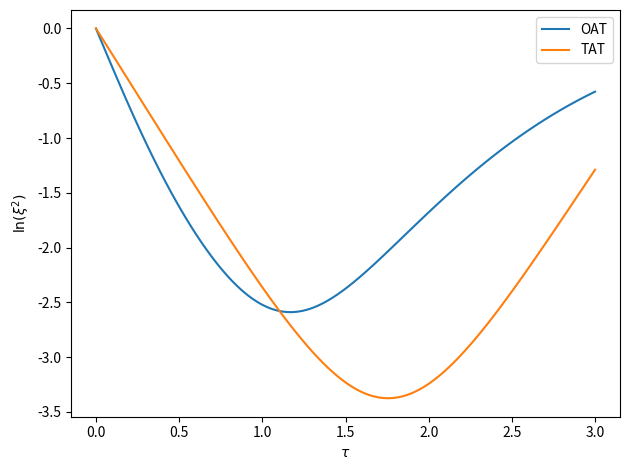

Python code for this plot:
#!/usr/bin/env python3

import numpy as np
import matplotlib.pyplot as plt
import scipy.linalg as linalg
import scipy.optimize as optimize

from scipy.special import binom as binomial
from mpl_toolkits.mplot3d import Axes3D
from matplotlib import cm, colors

np.set_printoptions(linewidth = 200)

##########################################################################################
# collective spin vectors in Dicke basis
##########################################################################################

def S_z(N): return np.diag(np.arange(N+1)-N/2)

def S_p(N):
    S = N/2
    m_z = np.arange(N) - N/2
    return np.diag(np.sqrt((S-m_z)*(S+m_z+1)),-1)

def S_m(N): return S_p(N).transpose()

def S_x(N):
    Sp = S_p(N)
    return 1/2 * ( Sp + Sp.transpose() )

def S_y(N):
    Sp = S_p(N)
    return -1j/2 * ( Sp - Sp.transpose() )

def S_n(vec, N):
    return ( vec[0] * S_z(N) + vec[1] * S_x(N) + vec[2] * S_y(N) ) / np.linalg.norm(vec)


##########################################################################################
# constructing states and calculating squeezing
##########################################################################################

# get polar and azimulthal angles of a vector (v_z, v_x, v_y)
def vec_theta_phi(v):
    return np.arccos(v[0]/linalg.norm(v)), np.arctan2(v[2],v[1])

# rotate a vector about an axis by a given angle
def rotate_vector(vector, axis, angle):
    L_z = np.array([ [  0,  0,  0 ],
                     [  0,  0, -1 ],
                     [  0,  1,  0 ] ])
    L_x = np.array([ [  0,  0,  1 ],
                     [  0,  0,  0 ],
                     [ -1,  0,  0 ] ])
    L_y = np.array([ [  0, -1,  0 ],
                     [  1,  0,  0 ],
                     [  0,  0,  0 ] ])
    L = ( axis[0] * L_z + axis[1] * L_x + axis[2] * L_y)  / np.linalg.norm(axis)
    return linalg.expm(angle * L) @ vector

# coherent spin state on S = N/2 Bloch sphere
def coherent_spin_state(vec, N = 10):
    theta, phi = vec_theta_phi(vec)
    state = np.zeros(N+1, dtype = complex)
    for m in range(N+1):
        c_theta = np.sin(theta/2)**(N-m) * np.cos(theta/2)**m
        c_phi = np.exp(1j * (N/2-m) * phi)
        state[m] = np.sqrt(binomial(N,m)) * c_theta * c_phi
    return state

# get spin vector <\vec S> for a state
def spin_vec(state):
    N = state.size-1
    def val(X): return state.conjugate() @ X @ state
    return np.real(np.array([ val(S_z(N)), val(S_x(N)), val(S_y(N)) ]))

# get normalized spin vector <\hat S> for a state
def spin_axis(state): return spin_vec(state) / ( (state.size-1) / 2)

# variance of spin state about an axis
def spin_variance(state, axis):
    N = state.size - 1
    Sn = S_n(axis, N)
    def val(X): return state.conjugate() @ X @ state
    return abs(val(Sn @ Sn) - abs(val(Sn))**2)

# return (\xi^2, axis), where:
#   "axis" is the axis of minimal spin variance in the plane orthogonal to <\vec S>
#   \xi^2 = (<S_axis^2> - <S_axis>^2) / (S/2) is the spin squeezing parameter
def spin_squeezing(state):
    S = (state.size-1)/2

    state_axis = spin_axis(state)
    if state_axis[1] == 0 and state_axis[2] == 0:
        perp_vec = [0,1,0]
    else:
        rot_axis = np.cross([1,0,0], state_axis)
        perp_vec = rotate_vector(state_axis, rot_axis, np.pi/2)

    def squeezing_axis(eta): # eta is the angle in the plane orthogonal to the spin vector
        return rotate_vector(perp_vec, state_axis, eta)
    def variance(eta):
        return spin_variance(state, squeezing_axis(eta))

    optimum = optimize.minimize(variance, 0) # use 0 as a guess for eta
    optimal_phi = optimum.x[0]
    squeezing_parameter = optimum.fun / (S/2)

    return squeezing_parameter, squeezing_axis(optimal_phi)


##########################################################################################
# plotting a state on the S = N/2 Bloch sphere
##########################################################################################

def plot_state(state, grid_size = 30):
    fig = plt.figure(figsize=plt.figaspect(0.5))
    ax = fig.add_subplot(111, projection = "3d")

    theta, phi = np.mgrid[0:np.pi:(grid_size*1j), 0:2*np.pi:(grid_size*1j)]
    z = np.cos(theta)
    x = np.sin(theta) * np.cos(phi)
    y = np.sin(theta) * np.sin(phi)

    def color_val(theta, phi):
        vec = [ np.cos(theta), np.sin(theta)*np.cos(phi), np.sin(theta)*np.sin(phi) ]
        angle_state = coherent_spin_state(vec, state.size-1)
        return abs(angle_state.conjugate() @ state)**2
    color_val_vect = np.vectorize(color_val)
    color_vals = color_val_vect(theta, phi)
    norm = colors.Normalize(vmin = np.min(color_vals),
                            vmax = np.max(color_vals), clip = False)
    color_map = cm.inferno(norm(color_vals))

    ax.plot_surface(x, y-1.5, z, rstride = 1, cstride = 1,
                    facecolors = color_map)
    ax.plot_surface(-x, y+1.5, z, rstride = 1, cstride = 1,
                    facecolors = color_map)

    ax.set_axis_off()
    ax.view_init(elev = 0, azim = 0)
    ax.set_xlim(-1,1)
    ax.set_ylim(-2,2)
    ax.set_zlim(-1,1)
    fig.subplots_adjust(left = 0, right = 1, bottom = 0, top = 1)
    return fig, ax


##########################################################################################
# actual squeezing methods
##########################################################################################

# squeeze a state with the one-axis twisting Hamiltonian \chi S_z^2 for a time t
def squeeze_OAT(state, chi_t):
    N = state.size - 1
    return np.exp(-1j*chi_t*(np.arange(N+1)-N/2)**2) * state

# squeezing parameter after one-axis twisting in a direction orthogonal to the initial state
def squeezing_OAT_perp(chi_t, N):
    A = 1 - np.cos(2*chi_t)**(N-2)
    B = 4 * np.sin(chi_t) * np.cos(chi_t)**(N-2)
    return (1 + 1/4*(N-1)*A) - 1/4*(N-1)*np.sqrt(A*A+B*B)

# squeeze a state with the two-axis twisting Hamiltonian \chi (S_z^2-S_y^2) for a time t,
def squeeze_TAT(state, chi_t):
    N = state.size-1
    Sz = S_z(N)
    Sy = S_y(N)
    return linalg.expm(-1j*chi_t*(Sz@Sz - Sy@Sy)) @ state



N = 50
S = N / 2

state_z = coherent_spin_state([1,0,0], N)
state_x = coherent_spin_state([0,1,0], N)
state_y = coherent_spin_state([0,0,1], N)

initial_state = state_x
tau_vals = np.linspace(0, 3, 100)
times = tau_vals * N**(-2/3)
squeezing_OAT_vals = np.vectorize(squeezing_OAT_perp)(times,N)
squeezing_TAT_vals = np.zeros(tau_vals.size)
for ii in range(times.size):
    final_TAT_state = squeeze_TAT(initial_state, times[ii]/3)
    squeezing_TAT_vals[ii], _ = spin_squeezing(final_TAT_state)

print("tau_OAT_opt:", tau_vals[squeezing_OAT_vals.argmin()])
print("tau_TAT_opt:", tau_vals[squeezing_TAT_vals.argmin()])

plt.plot(tau_vals, np.log(squeezing_OAT_vals), label = "OAT")
plt.plot(tau_vals, np.log(squeezing_TAT_vals), label = "TAT")
plt.xlabel(r"$\tau$")
plt.ylabel(r"$\ln(\xi^2)$")
plt.legend(loc="best")
plt.tight_layout()
plt.show()
